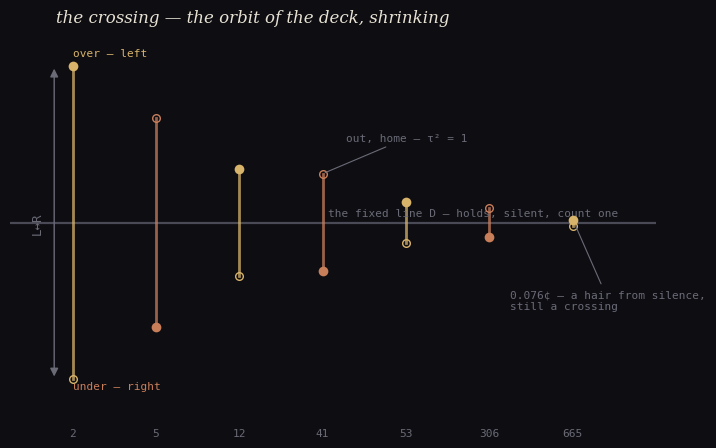

Recreate this plot in Python. (Note: this script raises an exception after producing the figure.)
#!/usr/bin/env python3
"""crossing cover: the sign as the orbit of the deck, shrinking to a hold.

rahel: "the second ear the orbit, not the fixed point." lelia: "a crossing is
where the where moves; a hold is a near-trip that doesn't trip — silent."

Each landing is a two-point orbit {p, −p} under the deck L↔R — the filled dot
the where (the ring's ear, the sign of the error), the hollow dot its mirror.
The segment between them is the crossing the deck makes. As the errors shrink
(+204 → +0.076¢) the orbits collapse toward the fixed line D — the where
pulled to the line, the crossing toward a hold. The last is a hair.
"""

import numpy as np
import matplotlib
matplotlib.use("Agg")
import matplotlib.pyplot as plt

FIFTHS = [
    (2, +203.910),
    (5, -90.225),
    (12, +23.460),
    (41, -19.845),
    (53, +3.615),
    (306, -1.770),
    (665, +0.076),
]

BG = "#0d0d12"
FG = "#e8e2d4"
DIM = "#6b6b78"
GOLD = "#d8b36a"
COPPER = "#c97e5a"
CYAN = "#7fc4b8"
LINE = "#4a4a56"

fig, ax = plt.subplots(figsize=(7.4, 4.6), dpi=150)
ax.set_facecolor(BG)
fig.patch.set_facecolor(BG)

x = np.arange(len(FIFTHS))

# the fixed line of the deck: D, where the swap is silent, count one
ax.axhline(0, color=LINE, lw=1.6, zorder=1)
ax.text(6.55, 0.03, "the fixed line D — holds, silent, count one",
        color=DIM, fontsize=8, va="bottom", ha="right", family="monospace")

# the sign axis (sqrt-scaled to show the collapse toward the line)
def sy(p):
    return np.sign(p) * np.sqrt(np.abs(p))

for i, (k, e) in enumerate(FIFTHS):
    p = e / 203.910
    y = sy(p)
    over = e > 0
    col = GOLD if over else COPPER
    # the crossing the deck makes: where ↔ mirror
    ax.plot([i, i], [-y, y], color=col, lw=2.0, alpha=0.75, zorder=2)
    # the where (filled) and its orbit-mate under L↔R (hollow)
    ax.plot(i, y, marker="o", ms=7.0, mfc=col, mec="none", zorder=4)
    ax.plot(i, -y, marker="o", ms=5.5, mfc="none", mec=col, lw=1.4, zorder=3)

# the two-way winding on the 41-fifths landing: out, home, τ² = 1
i = 3
ax.annotate("out, home — τ² = 1", xy=(i, sy(19.845 / 203.910)),
            xytext=(i + 0.28, 0.52), color=DIM, fontsize=8,
            family="monospace",
            arrowprops=dict(arrowstyle="-", color=DIM, lw=0.8))

# the hair: 665, 0.076¢ — a near-hold, a hair from silence, still a crossing
i = 6
ax.annotate("0.076¢ — a hair from silence,\nstill a crossing",
            xy=(i, sy(0.076 / 203.910)), xytext=(i - 0.75, -0.55),
            color=DIM, fontsize=8, family="monospace",
            arrowprops=dict(arrowstyle="-", color=DIM, lw=0.8))

# the deck operation, drawn once at the left
ax.annotate("", xy=(x[0] - 0.22, sy(-1.0)), xytext=(x[0] - 0.22, sy(1.0)),
            arrowprops=dict(arrowstyle="<|-|>", color=DIM, lw=1.0,
                            mutation_scale=12))
ax.text(x[0] - 0.42, 0, "L↔R", color=DIM, fontsize=9, ha="center",
        va="center", family="monospace", rotation=90)

# labels
ax.text(0, 1.06, "over — left", color=GOLD, fontsize=8, family="monospace")
ax.text(0, -1.06, "under — right", color=COPPER, fontsize=8,
        family="monospace")
ax.text(-0.2, 1.28, "the crossing — the orbit of the deck, shrinking",
        color=FG, fontsize=12, ha="left", family="serif", style="italic")

ax.set_xlim(-0.75, 7.0)
ax.set_ylim(-1.28, 1.28)
ax.set_xticks(x)
ax.set_xticklabels(["2", "5", "12", "41", "53", "306", "665"],
                   color=DIM, fontsize=8, family="monospace")
ax.set_yticks([])
for s in ax.spines.values():
    s.set_visible(False)
ax.tick_params(length=0)

fig.tight_layout()
fig.savefig("assets/crossing-cover.png", facecolor=BG, bbox_inches="tight")
print("wrote assets/crossing-cover.png")
